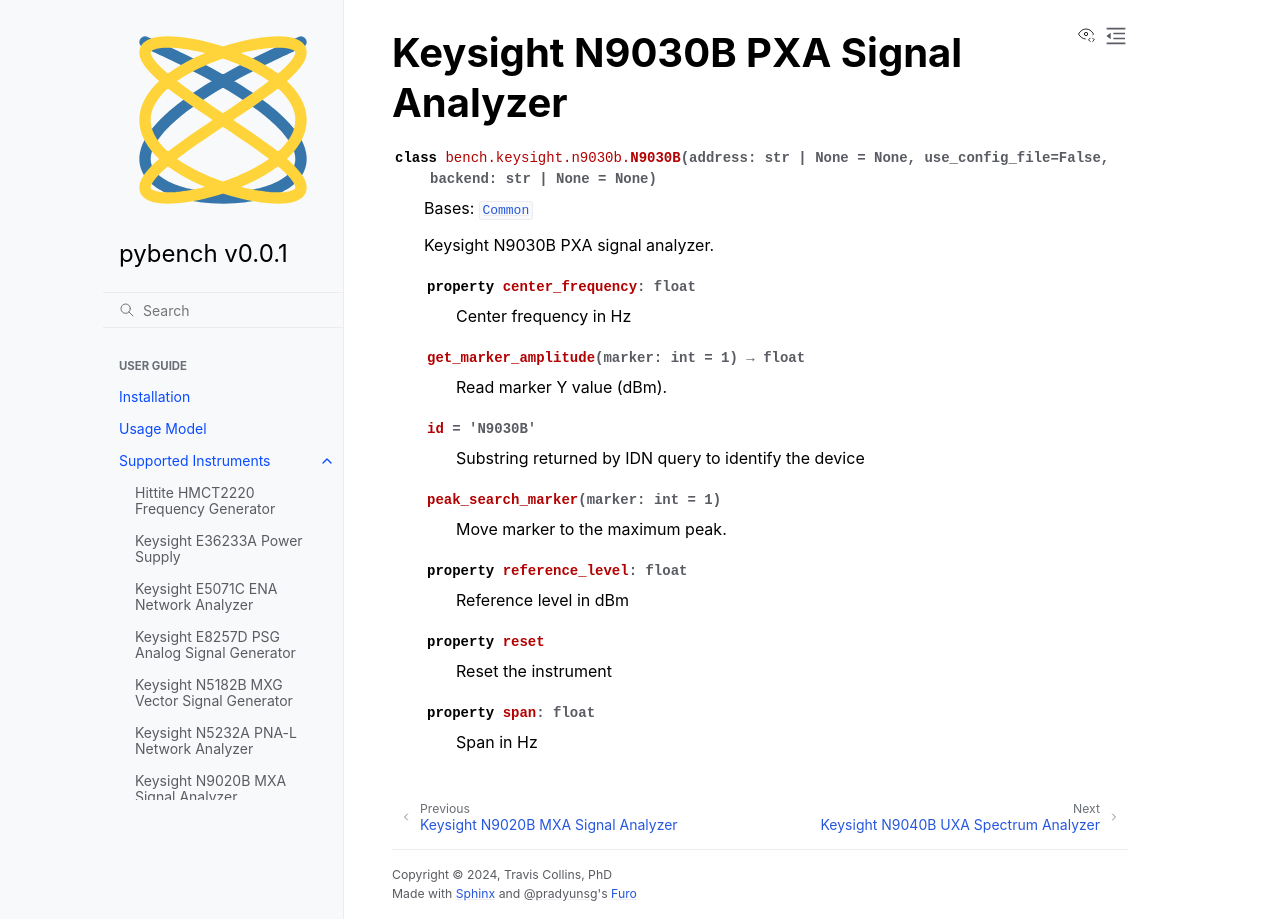

repository: sdgtt/pybench · page: main/instruments/bench.keysight.n9030b.html · generator: sphinx

Keysight N9030B PXA Signal Analyzer
===================================

.. automodule:: bench.keysight.n9030b
   :members:
   :undoc-members:
   :show-inheritance:
